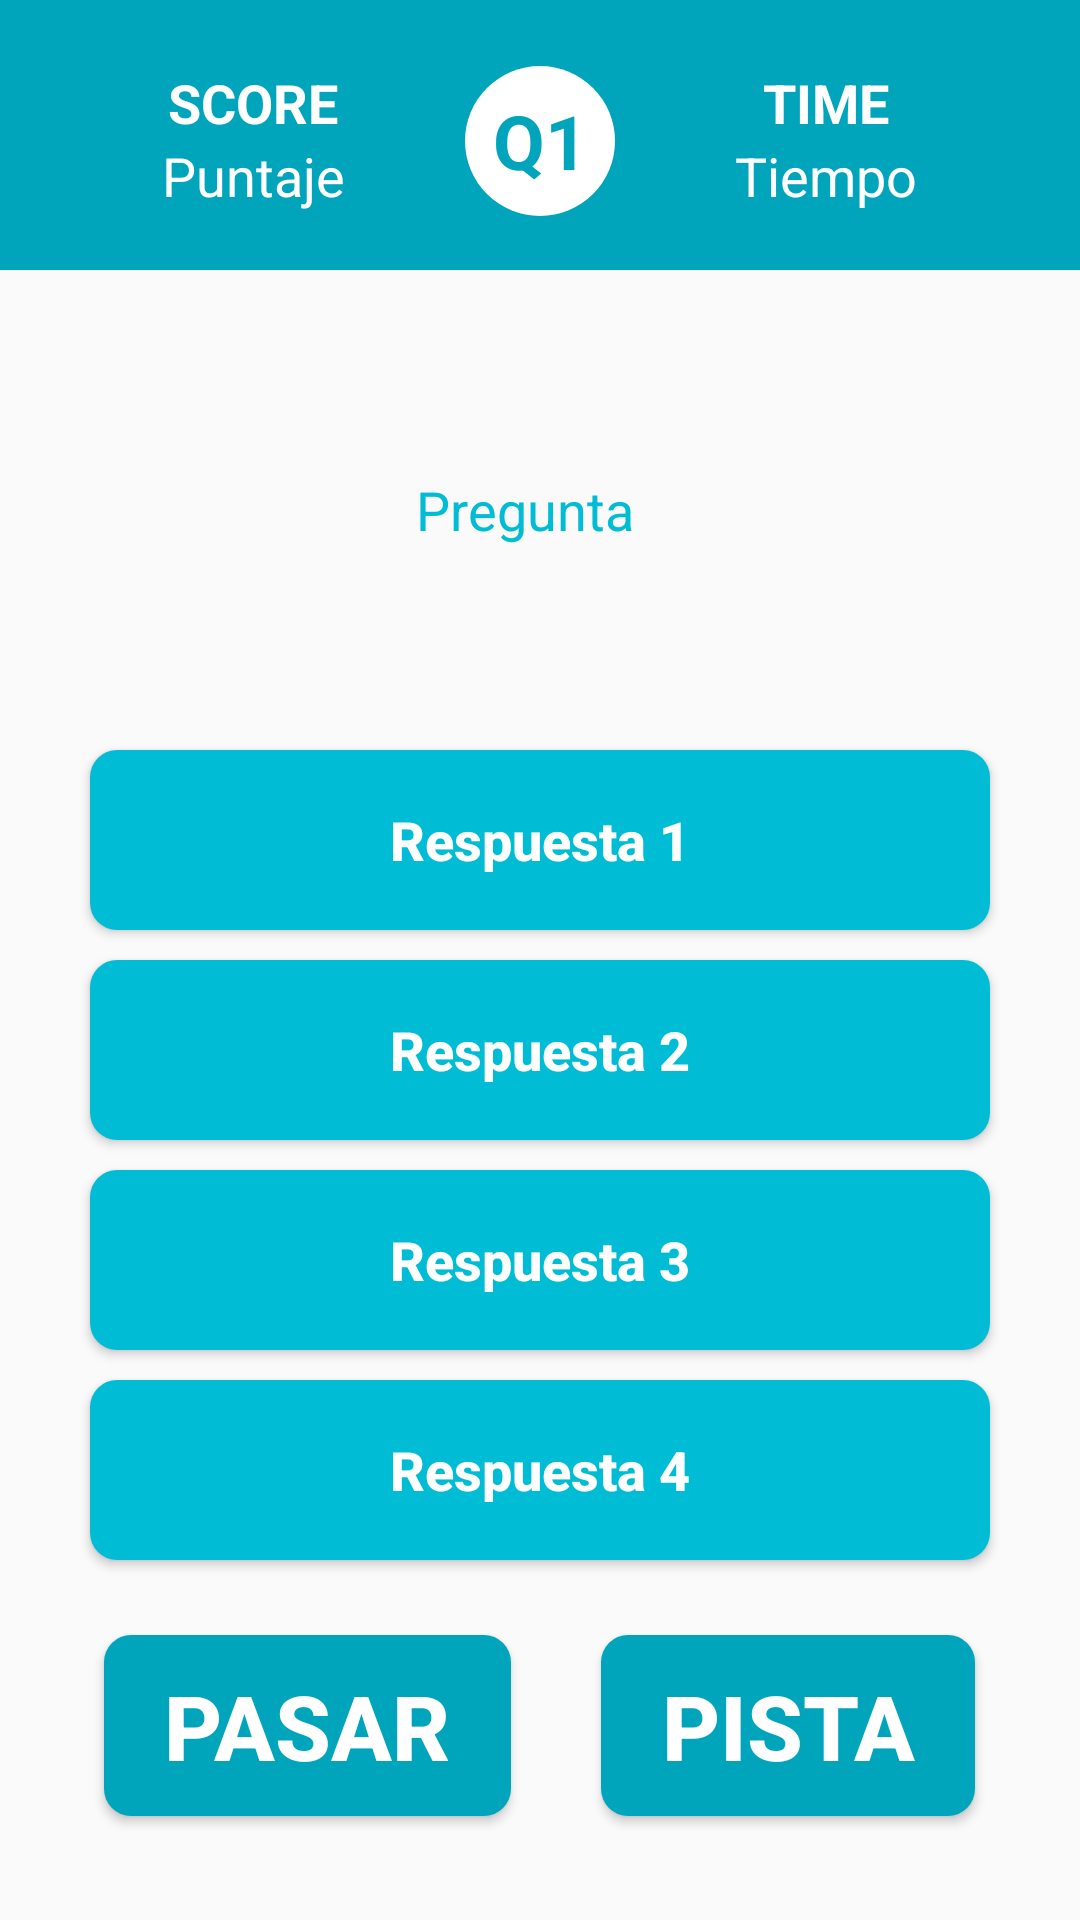

Layout XML and referenced resources for this Android screen:
<!-- AndroidManifest.xml: application theme AppTheme -->
<!-- res/layout/activity_juego_2.xml -->
<?xml version="1.0" encoding="utf-8"?>
<LinearLayout xmlns:android="http://schemas.android.com/apk/res/android"
    xmlns:tools="http://schemas.android.com/tools"
    android:layout_width="match_parent"
    android:layout_height="match_parent"
    android:gravity="center_horizontal"
    android:orientation="vertical"
    tools:context=".Juego2.Juego2Activity">

    <LinearLayout
        android:layout_width="match_parent"
        android:layout_height="90dp"
        android:layout_gravity="center_horizontal"
        android:background="@color/colorPrimaryDark"
        android:orientation="vertical">

        <LinearLayout
            android:layout_width="wrap_content"
            android:layout_height="60dp"
            android:layout_gravity="center_horizontal"
            android:gravity="center_horizontal"
            android:orientation="horizontal"
            android:layout_marginTop="17dp"
            android:layout_marginBottom="30dp">
            <LinearLayout
                android:layout_width="match_parent"
                android:paddingTop="5dp"
                android:layout_height="match_parent"
                android:layout_gravity="center_horizontal"
                android:orientation="vertical"
                android:layout_marginEnd="30dp">
                <TextView
                    android:id="@+id/quizScore"
                    android:layout_width="match_parent"
                    android:layout_height="wrap_content"
                    android:text="@string/J2Score"
                    android:textAlignment="center"
                    android:textAllCaps="true"
                    android:textStyle="bold"
                    android:textColor="@android:color/white"
                    android:textSize="18sp" />
                <TextView
                    android:layout_width="match_parent"
                    android:layout_height="wrap_content"
                    android:text="@string/J2Puntaje"
                    android:textAlignment="center"
                    android:textColor="@android:color/white"
                    android:textSize="18sp" />
            </LinearLayout>


            <TextView
                android:id="@+id/countLabel"
                android:layout_width="match_parent"
                android:layout_height="wrap_content"
                android:gravity="center"
                android:layout_gravity="center"
                android:text="@string/J2NumPreg"
                android:layout_marginLeft="10dp"
                android:layout_marginRight="10dp"
                android:textColor="@color/colorPrimaryDark"
                android:textStyle="bold"
                android:textSize="25sp"
                android:background="@drawable/num_pregunta"
                android:overScrollMode="ifContentScrolls"/>

            <LinearLayout
                android:layout_width="match_parent"
                android:layout_height="match_parent"
                android:paddingTop="5dp"
                android:layout_gravity="center_horizontal"
                android:orientation="vertical"
                android:layout_marginStart="30dp">

                <TextView
                    android:id="@+id/quizTime"
                    android:layout_width="match_parent"
                    android:layout_height="wrap_content"
                    android:layout_marginTop="0dp"
                    android:text="@string/J2Time"
                    android:textAlignment="center"
                    android:textAllCaps="true"
                    android:textStyle="bold"
                    android:textColor="@android:color/white"
                    android:textSize="18sp" />


                <TextView
                    android:layout_width="match_parent"
                    android:layout_height="wrap_content"
                    android:layout_marginTop="0dp"
                    android:text="@string/J2Tiempo"
                    android:textAlignment="center"
                    android:textColor="@android:color/white"
                    android:textSize="18sp" />

            </LinearLayout>


        </LinearLayout>

    </LinearLayout>


    <LinearLayout
        android:layout_width="match_parent"
        android:layout_height="wrap_content"
        android:gravity="center_horizontal"
        android:orientation="vertical">

        <TextView
            android:id="@+id/preguntaLabel"
            android:layout_width="match_parent"
            android:layout_height="120dp"
            android:layout_marginTop="20dp"
            android:layout_marginEnd="30dp"
            android:layout_marginStart="25dp"
            android:layout_marginBottom="20dp"
            android:gravity="center"
            android:layout_gravity="center"
            android:paddingLeft="20dp"
            android:paddingRight="20dp"
            android:text="@string/J2Pregunta"
            android:textAlignment="center"
            android:textColor="@color/colorPrimary"
            android:textSize="18sp" />

        <Button
            android:id="@+id/respuestaBtn1"
            style="@style/BotonCatJuego2"
            android:onClick="chequearRespuesta"
            android:layout_height="60dp"
            android:text="@string/J2Respuesta1"
            android:textColor="@android:color/white" />

        <Button
            android:id="@+id/respuestaBtn2"
            style="@style/BotonCatJuego2"
            android:onClick="chequearRespuesta"
            android:layout_height="60dp"
            android:text="@string/J2Respuesta2"
            android:textColor="@android:color/white" />

        <Button
            android:id="@+id/respuestaBtn3"
            style="@style/BotonCatJuego2"
            android:onClick="chequearRespuesta"
            android:layout_height="60dp"
            android:text="@string/J2Respuesta3"
            android:textColor="@android:color/white" />

        <Button
            android:id="@+id/respuestaBtn4"
            style="@style/BotonCatJuego2"
            android:onClick="chequearRespuesta"
            android:layout_height="60dp"
            android:text="@string/J2Respuesta4"
            android:textColor="@android:color/white" />


        <LinearLayout
            android:layout_width="wrap_content"
            android:layout_height="wrap_content"
            android:gravity="center_horizontal"
            android:orientation="horizontal">

            <Button
                android:id="@+id/comodinPasar"
                style="@style/BotonComodinJuego2"
                android:text="@string/pasarPregunta"
                android:radius="9dp"
                android:textColor="@android:color/white" />

            <Button
                android:id="@+id/comodinPista"
                style="@style/BotonComodinJuego2"
                android:text="@string/pedirPista"
                android:textColor="@android:color/white" />

        </LinearLayout>

    </LinearLayout>





</LinearLayout>
<!-- resources referenced by this layout -->
<resources>
  <color name="colorPrimary">#00BCD5</color>
  <color name="colorPrimaryDark">#00A5BB</color>
  <!-- drawable num_pregunta (drawable-anydpi) -->
  <?xml version="1.0" encoding="utf-8"?>
  <selector xmlns:android="http://schemas.android.com/apk/res/android">
      <item>
          <shape android:shape="oval">
              <corners android:radius="500dp" />
              <solid android:color="@android:color/white" />
              <size
                  android:height="50dp"
                  android:width="50dp"/>
          </shape>
      </item>
  </selector>
  <string name="J2NumPreg">Q1</string>
  <string name="J2Pregunta">Pregunta</string>
  <string name="J2Puntaje">Puntaje</string>
  <string name="J2Respuesta1">Respuesta 1</string>
  <string name="J2Respuesta2">Respuesta 2</string>
  <string name="J2Respuesta3">Respuesta 3</string>
  <string name="J2Respuesta4">Respuesta 4</string>
  <string name="J2Score">Score</string>
  <string name="J2Tiempo">Tiempo</string>
  <string name="J2Time">Time</string>
  <string name="pasarPregunta">Pasar</string>
  <string name="pedirPista">Pista</string>
  <style name="BotonCatJuego2">
          <item name="android:layout_width">match_parent</item>
          <item name="android:layout_height">70dp</item>
          <item name="android:layout_gravity">center</item>
          <item name="android:layout_marginBottom">10dp</item>
          <item name="android:layout_marginStart">30dp</item>
          <item name="android:layout_marginEnd">30dp</item>
          <item name="android:background">@drawable/button_juego2</item>
          <item name="android:focusable">true</item>
          <item name="android:textAlignment">center</item>
          <item name="android:textColor">#ffffff</item>
          <item name="android:textAllCaps">false</item>
          <item name="android:textSize">18sp</item>
          <item name="android:textStyle">bold</item>
      </style>
  <style name="BotonComodinJuego2">
          <item name="android:layout_width">match_parent</item>
          <item name="android:layout_height">wrap_content</item>
          <item name="android:layout_gravity">center</item>
          <item name="android:background">@drawable/button_comodin_juego2</item>
          <item name="android:focusable">true</item>
          <item name="android:textAlignment">center</item>
          <item name="android:textColor">#ffffff</item>
          <item name="android:textAllCaps">true</item>
          <item name="android:textSize">30sp</item>
          <item name="android:textStyle">bold</item>
          <item name="android:paddingLeft">20dp</item>
          <item name="android:paddingRight">20dp</item>
          <item name="android:paddingTop">10dp</item>
          <item name="android:paddingBottom">10dp</item>
          <item name="android:layout_margin">15dp</item>
  
      </style>
  <style name="AppTheme" parent="Theme.AppCompat.Light.NoActionBar">
          
          <item name="colorPrimary">@color/colorPrimary</item>
          <item name="colorPrimaryDark">@color/colorPrimaryDark</item>
          <item name="colorAccent">@color/colorAccent</item>
      </style>
  <!-- drawable button_juego2 (drawable) -->
  <?xml version="1.0" encoding="utf-8"?>
  <selector xmlns:android="http://schemas.android.com/apk/res/android">
      <item>
          <shape android:shape="rectangle">
              <corners android:radius="9dp" />
              <solid android:color="@color/colorPrimary"/>
          </shape>
      </item>
  </selector>
  <!-- drawable button_comodin_juego2 (drawable-xhdpi) -->
  <?xml version="1.0" encoding="utf-8"?>
  <selector xmlns:android="http://schemas.android.com/apk/res/android">
      <item>
          <shape android:shape="rectangle">
              <corners android:radius="9dp" />
              <solid android:color="@color/colorPrimaryDark"/>
          </shape>
      </item>
  </selector>
  <color name="colorAccent">#00A5BB</color>
</resources>
